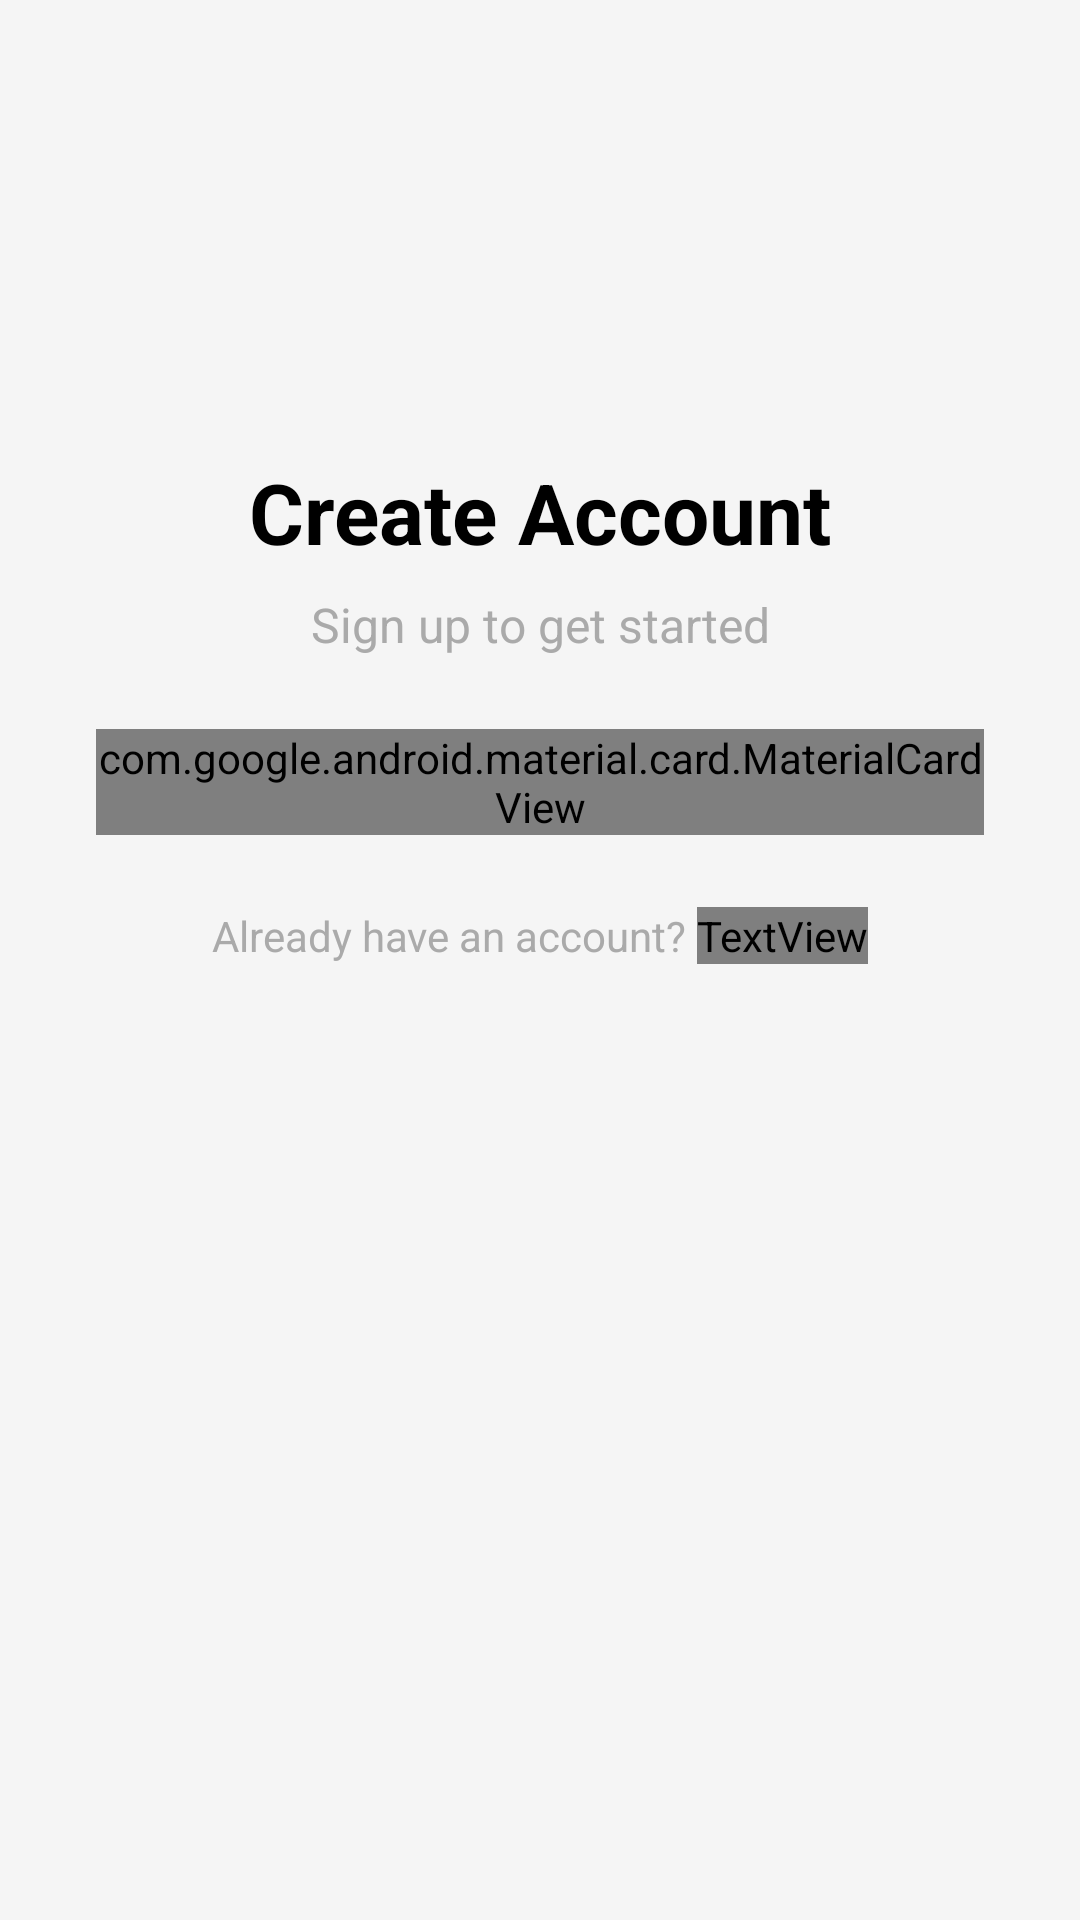

Write the Android layout XML for this screen, with the resource values it uses.
<!-- AndroidManifest.xml: application theme Theme.SmartParentControl -->
<!-- res/layout/activity_register.xml -->
<?xml version="1.0" encoding="utf-8"?>
<androidx.constraintlayout.widget.ConstraintLayout xmlns:android="http://schemas.android.com/apk/res/android"
    xmlns:app="http://schemas.android.com/apk/res-auto"
    xmlns:tools="http://schemas.android.com/tools"
    android:layout_width="match_parent"
    android:layout_height="match_parent"
    android:background="#F5F5F5"
    tools:context="ui.RegisterActivity">

    <ScrollView
        android:layout_width="match_parent"
        android:layout_height="match_parent"
        android:fillViewport="true">

        <androidx.constraintlayout.widget.ConstraintLayout
            android:layout_width="match_parent"
            android:layout_height="wrap_content"
            android:padding="32dp">

            
            <ImageView
                android:id="@+id/appLogo"
                android:layout_width="80dp"
                android:layout_height="80dp"
                android:src="@mipmap/ic_launcher"
                android:contentDescription="App Logo"
                app:layout_constraintTop_toTopOf="parent"
                app:layout_constraintStart_toStartOf="parent"
                app:layout_constraintEnd_toEndOf="parent"
                android:layout_marginTop="24dp" />

            
            <TextView
                android:id="@+id/titleText"
                android:layout_width="wrap_content"
                android:layout_height="wrap_content"
                android:text="Create Account"
                android:textSize="28sp"
                android:textStyle="bold"
                android:textColor="@android:color/black"
                app:layout_constraintTop_toBottomOf="@+id/appLogo"
                app:layout_constraintStart_toStartOf="parent"
                app:layout_constraintEnd_toEndOf="parent"
                android:layout_marginTop="16dp" />

            
            <TextView
                android:id="@+id/subtitleText"
                android:layout_width="wrap_content"
                android:layout_height="wrap_content"
                android:text="Sign up to get started"
                android:textSize="16sp"
                android:textColor="@android:color/darker_gray"
                app:layout_constraintTop_toBottomOf="@+id/titleText"
                app:layout_constraintStart_toStartOf="parent"
                app:layout_constraintEnd_toEndOf="parent"
                android:layout_marginTop="8dp" />

            
            <com.google.android.material.card.MaterialCardView
                android:id="@+id/registerCard"
                android:layout_width="match_parent"
                android:layout_height="wrap_content"
                app:cardCornerRadius="16dp"
                app:cardElevation="4dp"
                app:layout_constraintTop_toBottomOf="@+id/subtitleText"
                app:layout_constraintStart_toStartOf="parent"
                app:layout_constraintEnd_toEndOf="parent"
                android:layout_marginTop="24dp">

                <LinearLayout
                    android:layout_width="match_parent"
                    android:layout_height="wrap_content"
                    android:orientation="vertical"
                    android:padding="24dp">

                    
                    <com.google.android.material.textfield.TextInputLayout
                        android:id="@+id/nameInputLayout"
                        android:layout_width="match_parent"
                        android:layout_height="wrap_content"
                        android:hint="Full Name"
                        app:boxBackgroundMode="outline"
                        app:startIconDrawable="@android:drawable/ic_menu_myplaces">

                        <com.google.android.material.textfield.TextInputEditText
                            android:id="@+id/nameInput"
                            android:layout_width="match_parent"
                            android:layout_height="wrap_content"
                            android:inputType="textPersonName"
                            android:textSize="16sp" />

                    </com.google.android.material.textfield.TextInputLayout>

                    
                    <com.google.android.material.textfield.TextInputLayout
                        android:id="@+id/emailInputLayout"
                        android:layout_width="match_parent"
                        android:layout_height="wrap_content"
                        android:hint="Email"
                        android:layout_marginTop="16dp"
                        app:boxBackgroundMode="outline"
                        app:startIconDrawable="@android:drawable/ic_dialog_email">

                        <com.google.android.material.textfield.TextInputEditText
                            android:id="@+id/emailInput"
                            android:layout_width="match_parent"
                            android:layout_height="wrap_content"
                            android:inputType="textEmailAddress"
                            android:textSize="16sp" />

                    </com.google.android.material.textfield.TextInputLayout>

                    
                    <com.google.android.material.textfield.TextInputLayout
                        android:id="@+id/passwordInputLayout"
                        android:layout_width="match_parent"
                        android:layout_height="wrap_content"
                        android:hint="Password"
                        android:layout_marginTop="16dp"
                        app:boxBackgroundMode="outline"
                        app:startIconDrawable="@android:drawable/ic_lock_lock"
                        app:endIconMode="password_toggle">

                        <com.google.android.material.textfield.TextInputEditText
                            android:id="@+id/passwordInput"
                            android:layout_width="match_parent"
                            android:layout_height="wrap_content"
                            android:inputType="textPassword"
                            android:textSize="16sp" />

                    </com.google.android.material.textfield.TextInputLayout>

                    
                    <com.google.android.material.textfield.TextInputLayout
                        android:id="@+id/confirmPasswordInputLayout"
                        android:layout_width="match_parent"
                        android:layout_height="wrap_content"
                        android:hint="Confirm Password"
                        android:layout_marginTop="16dp"
                        app:boxBackgroundMode="outline"
                        app:startIconDrawable="@android:drawable/ic_lock_lock"
                        app:endIconMode="password_toggle">

                        <com.google.android.material.textfield.TextInputEditText
                            android:id="@+id/confirmPasswordInput"
                            android:layout_width="match_parent"
                            android:layout_height="wrap_content"
                            android:inputType="textPassword"
                            android:textSize="16sp" />

                    </com.google.android.material.textfield.TextInputLayout>

                    
                    <TextView
                        android:layout_width="wrap_content"
                        android:layout_height="wrap_content"
                        android:text="Select Role"
                        android:textSize="16sp"
                        android:textStyle="bold"
                        android:textColor="@android:color/black"
                        android:layout_marginTop="20dp" />

                    <RadioGroup
                        android:id="@+id/roleRadioGroup"
                        android:layout_width="match_parent"
                        android:layout_height="wrap_content"
                        android:orientation="horizontal"
                        android:layout_marginTop="8dp">

                        <RadioButton
                            android:id="@+id/parentRadio"
                            android:layout_width="0dp"
                            android:layout_height="wrap_content"
                            android:layout_weight="1"
                            android:text="Parent"
                            android:checked="true" />

                        <RadioButton
                            android:id="@+id/studentRadio"
                            android:layout_width="0dp"
                            android:layout_height="wrap_content"
                            android:layout_weight="1"
                            android:text="Student" />

                    </RadioGroup>

                    
                    <ProgressBar
                        android:id="@+id/progressBar"
                        android:layout_width="wrap_content"
                        android:layout_height="wrap_content"
                        android:layout_gravity="center"
                        android:layout_marginTop="16dp"
                        android:visibility="gone" />

                    
                    <Button
                        android:id="@+id/registerButton"
                        android:layout_width="match_parent"
                        android:layout_height="60dp"
                        android:text="Register"
                        android:textSize="16sp"
                        android:textStyle="bold"
                        android:layout_marginTop="24dp" />

                </LinearLayout>

            </com.google.android.material.card.MaterialCardView>

            
            <LinearLayout
                android:id="@+id/loginLayout"
                android:layout_width="wrap_content"
                android:layout_height="wrap_content"
                android:orientation="horizontal"
                android:gravity="center"
                app:layout_constraintTop_toBottomOf="@+id/registerCard"
                app:layout_constraintStart_toStartOf="parent"
                app:layout_constraintEnd_toEndOf="parent"
                android:layout_marginTop="24dp"
                android:layout_marginBottom="24dp">

                <TextView
                    android:layout_width="wrap_content"
                    android:layout_height="wrap_content"
                    android:text="Already have an account? "
                    android:textSize="14sp"
                    android:textColor="@android:color/darker_gray" />

                <TextView
                    android:id="@+id/loginLink"
                    android:layout_width="wrap_content"
                    android:layout_height="wrap_content"
                    android:text="Login"
                    android:textSize="14sp"
                    android:textStyle="bold"
                    android:textColor="?attr/colorPrimary"
                    android:clickable="true"
                    android:focusable="true" />

            </LinearLayout>

        </androidx.constraintlayout.widget.ConstraintLayout>

    </ScrollView>

</androidx.constraintlayout.widget.ConstraintLayout>
<!-- resources referenced by this layout -->
<resources>
  <style name="Theme.SmartParentControl" parent="android:Theme.Material.Light.NoActionBar" />
</resources>
